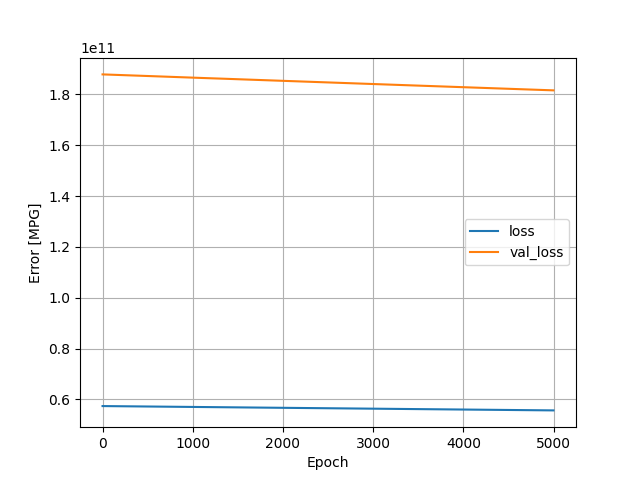

The table this chart was drawn from, first rows:
, loss, val_loss, epoch
0, 57389400064, 187889729536, 0
1, 57389027328, 187888369664, 1
2, 57388675072, 187887091712, 2
3, 57388339200, 187885830144, 3
4, 57387999232, 187884552192, 4
5, 57387663360, 187883208704, 5
6, 57387307008, 187881897984, 6
7, 57386967040, 187880570880, 7
8, 57386590208, 187879030784, 8
9, 57386192896, 187877425152, 9
10, 57385816064, 187876048896, 10
11, 57385463808, 187874852864, 11
12, 57385123840, 187873673216, 12
13, 57384800256, 187872428032, 13
14, 57384448000, 187870937088, 14
15, 57384058880, 187869315072, 15
16, 57383665664, 187867758592, 16
17, 57383292928, 187866447872, 17
18, 57382924288, 187864907776, 18
19, 57382567936, 187863580672, 19
20, 57382207488, 187862171648, 20
21, 57381834752, 187860582400, 21
22, 57381449728, 187859156992, 22
23, 57381089280, 187857895424, 23
24, 57380749312, 187856617472, 24
25, 57380409344, 187855486976, 25
26, 57380069376, 187854159872, 26
27, 57379704832, 187852718080, 27
28, 57379328000, 187851505664, 28
29, 57378992128, 187850260480, 29
30, 57378656256, 187849064448, 30
31, 57378324480, 187847753728, 31
32, 57377980416, 187846606848, 32
33, 57377673216, 187845492736, 33
34, 57377370112, 187844345856, 34
35, 57377038336, 187843231744, 35
36, 57376718848, 187842019328, 36
37, 57376382976, 187840839680, 37
38, 57376043008, 187839397888, 38
39, 57375670272, 187838054400, 39
40, 57375334400, 187836760064, 40
41, 57374957568, 187835285504, 41
42, 57374617600, 187833991168, 42
43, 57374298112, 187832778752, 43
44, 57373982720, 187831631872, 44
45, 57373671424, 187830517760, 45
46, 57373343744, 187829321728, 46
47, 57372995584, 187828076544, 47
48, 57372659712, 187826929664, 48
49, 57372336128, 187825766400, 49
50, 57371996160, 187824652288, 50
51, 57371660288, 187823489024, 51
52, 57371312128, 187822178304, 52
53, 57370968064, 187820769280, 53
54, 57370595328, 187819556864, 54
55, 57370259456, 187818393600, 55
56, 57369923584, 187817033728, 56
57, 57369563136, 187815821312, 57
58, 57369243648, 187814526976, 58
59, 57368870912, 187813052416, 59
... 4,940 more rows
